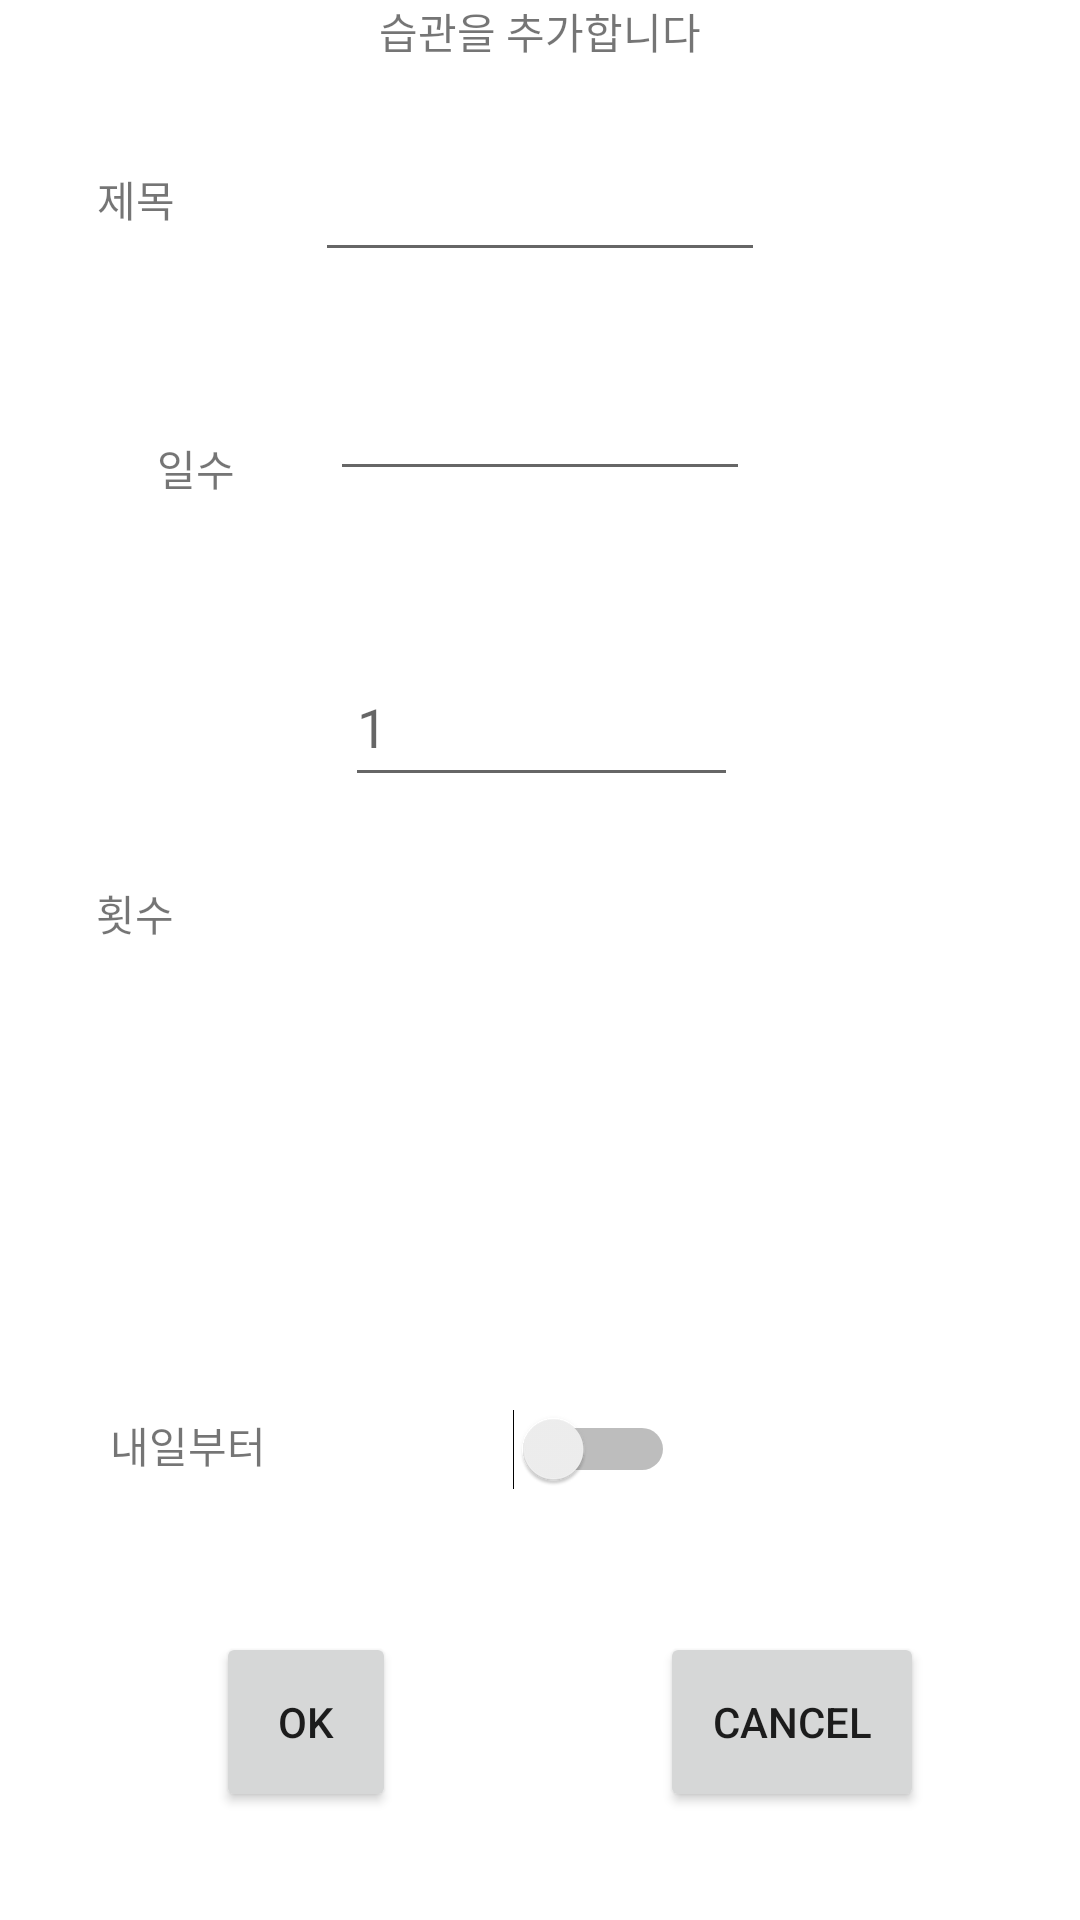

Layout XML and referenced resources for this Android screen:
<!-- AndroidManifest.xml: application theme Theme.100 -->
<!-- res/layout/add_dialog.xml -->
<androidx.constraintlayout.widget.ConstraintLayout xmlns:android="http://schemas.android.com/apk/res/android"
    xmlns:app="http://schemas.android.com/apk/res-auto"
    xmlns:tools="http://schemas.android.com/tools"
    android:id="@+id/addDialog"
    android:layout_width="350dp"
    android:layout_height="500dp"
    android:orientation="vertical"
    android:visibility="visible">

    <TextView
        android:id="@+id/dialog_title"
        android:layout_width="wrap_content"
        android:layout_height="wrap_content"
        android:text="습관을 추가합니다"
        app:layout_constraintEnd_toEndOf="parent"
        app:layout_constraintStart_toStartOf="parent"
        app:layout_constraintTop_toTopOf="parent" />


    <TextView
        android:id="@+id/hTitle_label"
        android:layout_width="wrap_content"
        android:layout_height="wrap_content"
        android:layout_marginStart="16dp"
        android:layout_marginTop="56dp"
        android:text="제목"
        app:layout_constraintEnd_toStartOf="@+id/habit_name"
        app:layout_constraintHorizontal_bias="0.258"
        app:layout_constraintStart_toStartOf="parent"
        app:layout_constraintTop_toTopOf="parent" />

    <EditText
        android:id="@+id/habit_name"
        android:layout_width="150dp"
        android:layout_height="50dp"
        android:layout_marginTop="20dp"
        android:inputType="text"
        app:layout_constraintEnd_toEndOf="parent"
        app:layout_constraintStart_toStartOf="parent"
        app:layout_constraintTop_toBottomOf="@+id/dialog_title" />

    <TextView
        android:id="@+id/day_label"
        android:layout_width="wrap_content"
        android:layout_height="wrap_content"
        android:layout_marginStart="16dp"
        android:text="일수"
        app:layout_constraintBottom_toBottomOf="parent"
        app:layout_constraintEnd_toStartOf="@+id/duration_edittext"
        app:layout_constraintHorizontal_bias="0.535"
        app:layout_constraintStart_toStartOf="parent"
        app:layout_constraintTop_toBottomOf="@+id/habit_name"
        app:layout_constraintVertical_bias="0.104" />

    <TextView
        android:id="@+id/textView2"
        android:layout_width="wrap_content"
        android:layout_height="wrap_content"
        android:layout_marginBottom="148dp"
        android:text="내일부터"
        app:layout_constraintBottom_toBottomOf="parent"
        app:layout_constraintEnd_toStartOf="@+id/starts_today"
        app:layout_constraintHorizontal_bias="0.442"
        app:layout_constraintStart_toStartOf="parent" />

    <Switch
        android:id="@+id/starts_today"
        android:layout_width="90dp"
        android:layout_height="50dp"
        android:layout_marginBottom="132dp"
        app:layout_constraintBottom_toBottomOf="parent"
        app:layout_constraintEnd_toEndOf="parent"
        app:layout_constraintStart_toStartOf="parent"
        app:layout_constraintTop_toBottomOf="@+id/count"
        app:layout_constraintVertical_bias="1.0" />

    <Button
        android:id="@+id/save_btn"
        android:layout_width="60dp"
        android:layout_height="60dp"
        android:layout_marginEnd="88dp"
        android:layout_marginBottom="36dp"
        android:text="OK"
        app:layout_constraintBottom_toBottomOf="parent"
        app:layout_constraintEnd_toStartOf="@+id/cancel_btn"
        app:layout_constraintHorizontal_bias="1.0"
        app:layout_constraintStart_toStartOf="parent" />

    <Button
        android:id="@+id/cancel_btn"
        android:layout_width="wrap_content"
        android:layout_height="60dp"
        android:layout_marginEnd="52dp"
        android:layout_marginBottom="36dp"
        android:text="Cancel"
        app:layout_constraintBottom_toBottomOf="parent"
        app:layout_constraintEnd_toEndOf="parent" />

    <EditText
        android:id="@+id/duration_edittext"
        android:layout_width="140dp"
        android:layout_height="49dp"
        android:layout_marginTop="24dp"
        android:ems="10"
        android:inputType="number"
        app:layout_constraintEnd_toEndOf="parent"
        app:layout_constraintStart_toStartOf="parent"
        app:layout_constraintTop_toBottomOf="@+id/habit_name" />

    <TextView
        android:id="@+id/textView"
        android:layout_width="wrap_content"
        android:layout_height="wrap_content"
        android:layout_marginStart="16dp"
        android:text="횟수"
        app:layout_constraintBottom_toTopOf="@+id/textView2"
        app:layout_constraintEnd_toStartOf="@+id/count"
        app:layout_constraintHorizontal_bias="0.22"
        app:layout_constraintStart_toStartOf="parent"
        app:layout_constraintTop_toBottomOf="@+id/day_label"
        app:layout_constraintVertical_bias="0.449" />

    <EditText
        android:id="@+id/count"
        android:layout_width="131dp"
        android:layout_height="50dp"
        android:layout_marginTop="52dp"
        android:inputType="number"
        app:layout_constraintEnd_toEndOf="parent"
        app:layout_constraintHorizontal_bias="0.502"
        app:layout_constraintStart_toStartOf="parent"
        app:layout_constraintTop_toBottomOf="@+id/duration_edittext"
        android:hint="1"/>

</androidx.constraintlayout.widget.ConstraintLayout>
<!-- resources referenced by this layout -->
<resources>
  <style name="Theme.100" parent="Theme.MaterialComponents.DayNight.NoActionBar">
          
          <item name="colorPrimary">@color/purple_500</item>
          <item name="colorPrimaryVariant">@color/purple_700</item>
          <item name="colorOnPrimary">@color/white</item>
          
          <item name="colorSecondary">@color/teal_200</item>
          <item name="colorSecondaryVariant">@color/teal_700</item>
          <item name="colorOnSecondary">@color/black</item>
          
          <item name="android:statusBarColor">?attr/colorPrimaryVariant</item>
          
      </style>
  <!-- not gathered from this repository: default colours our renderer supplied (Android Studio template values) -->
  <color name="purple_500">#FF6200EE</color>
  <color name="purple_700">#FF3700B3</color>
  <color name="teal_200">#FF03DAC5</color>
  <color name="teal_700">#FF018786</color>
  <color name="black">#FF000000</color>
  <color name="white">#FFFFFFFF</color>
</resources>
